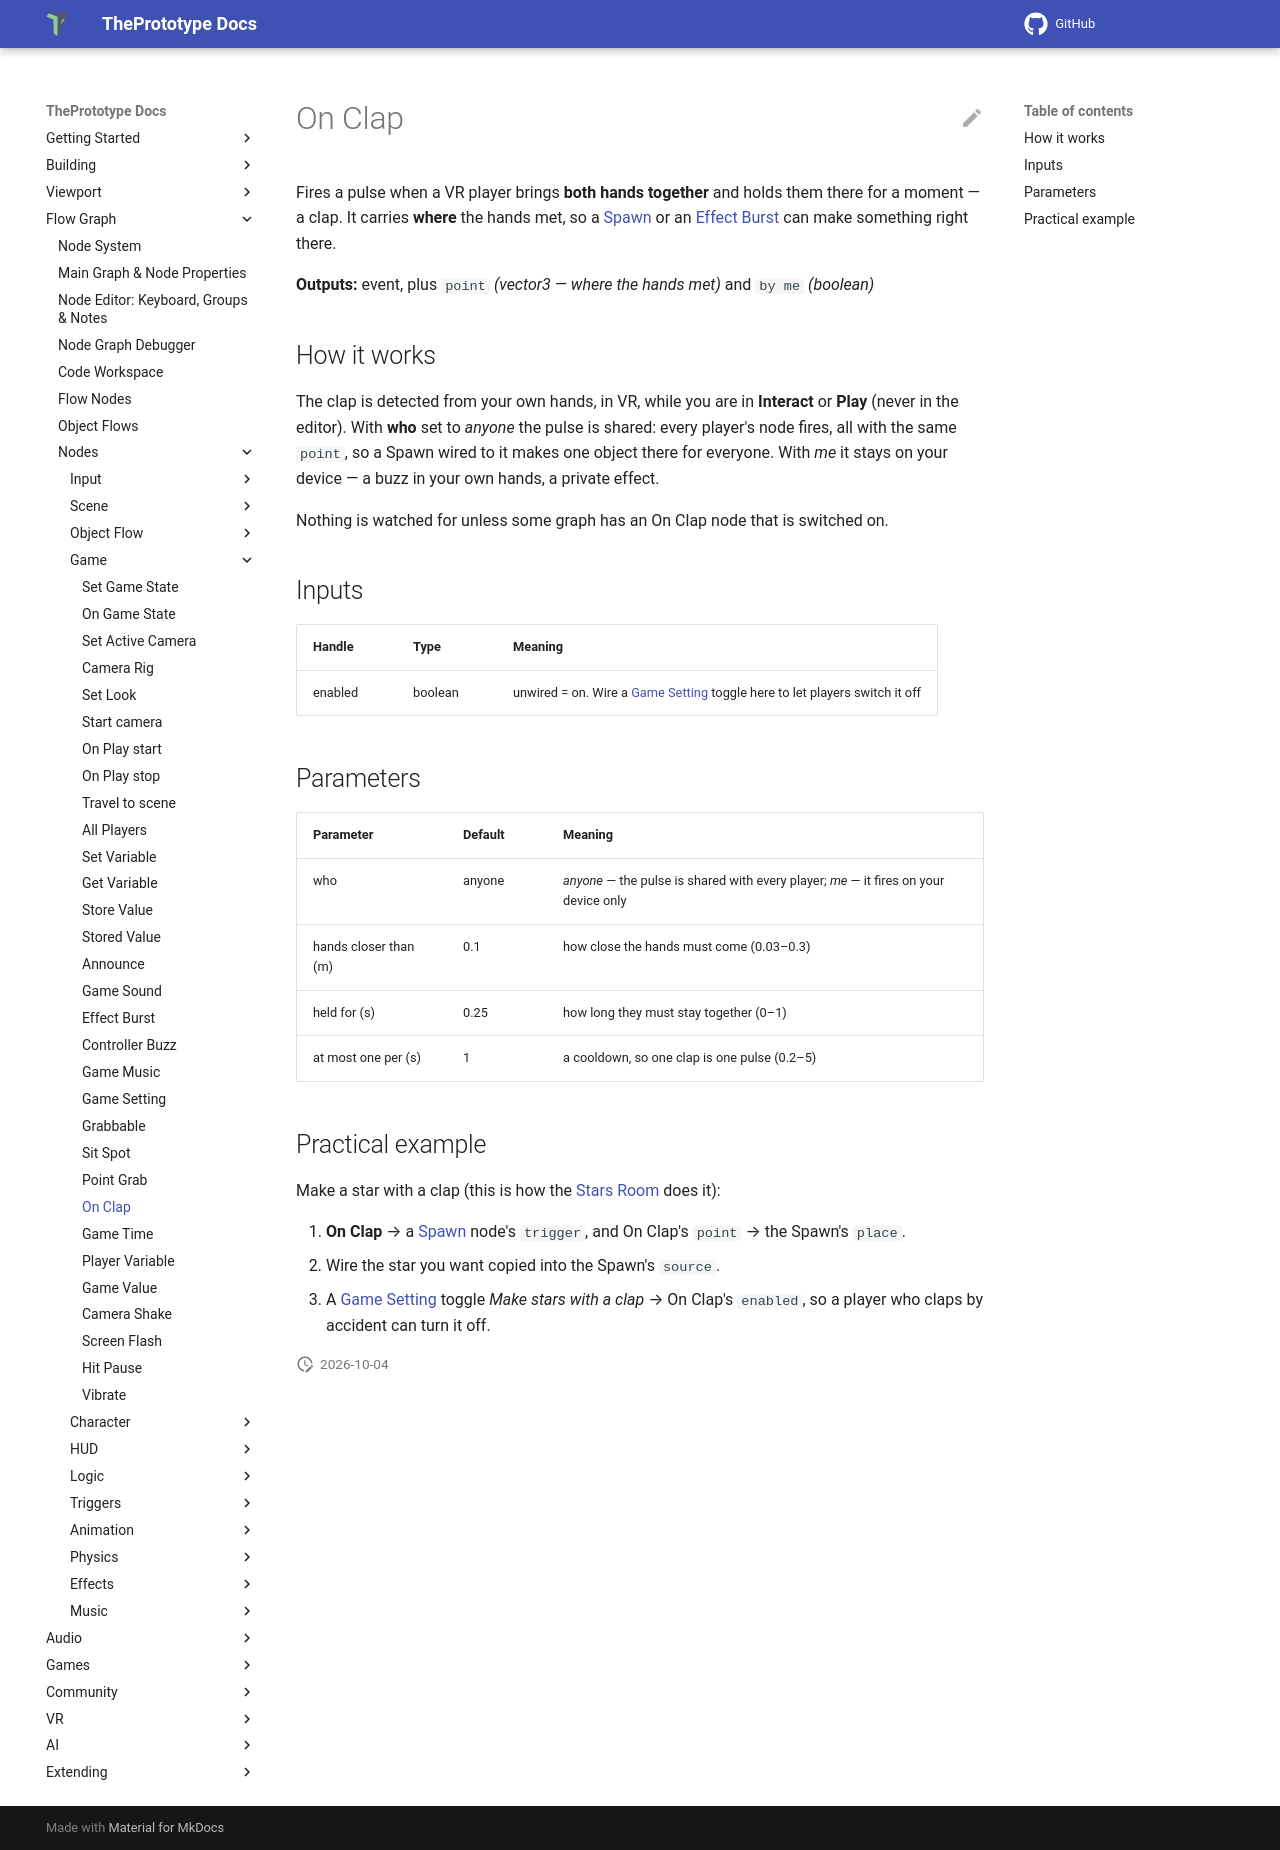

repository: theprototype-app/docs · page: nodes/onclap/index.html · generator: mkdocs

# On Clap

Fires a pulse when a VR player brings **both hands together** and holds them there for a moment — a clap. It carries
**where** the hands met, so a [Spawn](spawn.md) or an [Effect Burst](effectburst.md) can make something right there.

**Outputs:** event, plus `point` *(vector3 — where the hands met)* and `by me` *(boolean)*

## How it works

The clap is detected from your own hands, in VR, while you are in **Interact** or **Play** (never in the editor). With
**who** set to *anyone* the pulse is shared: every player's node fires, all with the same `point`, so a Spawn wired to it
makes one object there for everyone. With *me* it stays on your device — a buzz in your own hands, a private effect.

Nothing is watched for unless some graph has an On Clap node that is switched on.

## Inputs

| Handle | Type | Meaning |
|---|---|---|
| enabled | boolean | unwired = on. Wire a [Game Setting](gamesetting.md) toggle here to let players switch it off |

## Parameters

| Parameter | Default | Meaning |
|---|---|---|
| who | anyone | *anyone* — the pulse is shared with every player; *me* — it fires on your device only |
| hands closer than (m) | 0.1 | how close the hands must come (0.03–0.3) |
| held for (s) | 0.25 | how long they must stay together (0–1) |
| at most one per (s) | 1 | a cooldown, so one clap is one pulse (0.2–5) |

## Practical example

Make a star with a clap (this is how the [Stars Room](../games.md#stars-room) does it):

1. **On Clap** → a [Spawn](spawn.md) node's `trigger`, and On Clap's `point` → the Spawn's `place`.
2. Wire the star you want copied into the Spawn's `source`.
3. A [Game Setting](gamesetting.md) toggle *Make stars with a clap* → On Clap's `enabled`, so a player who claps by
   accident can turn it off.
